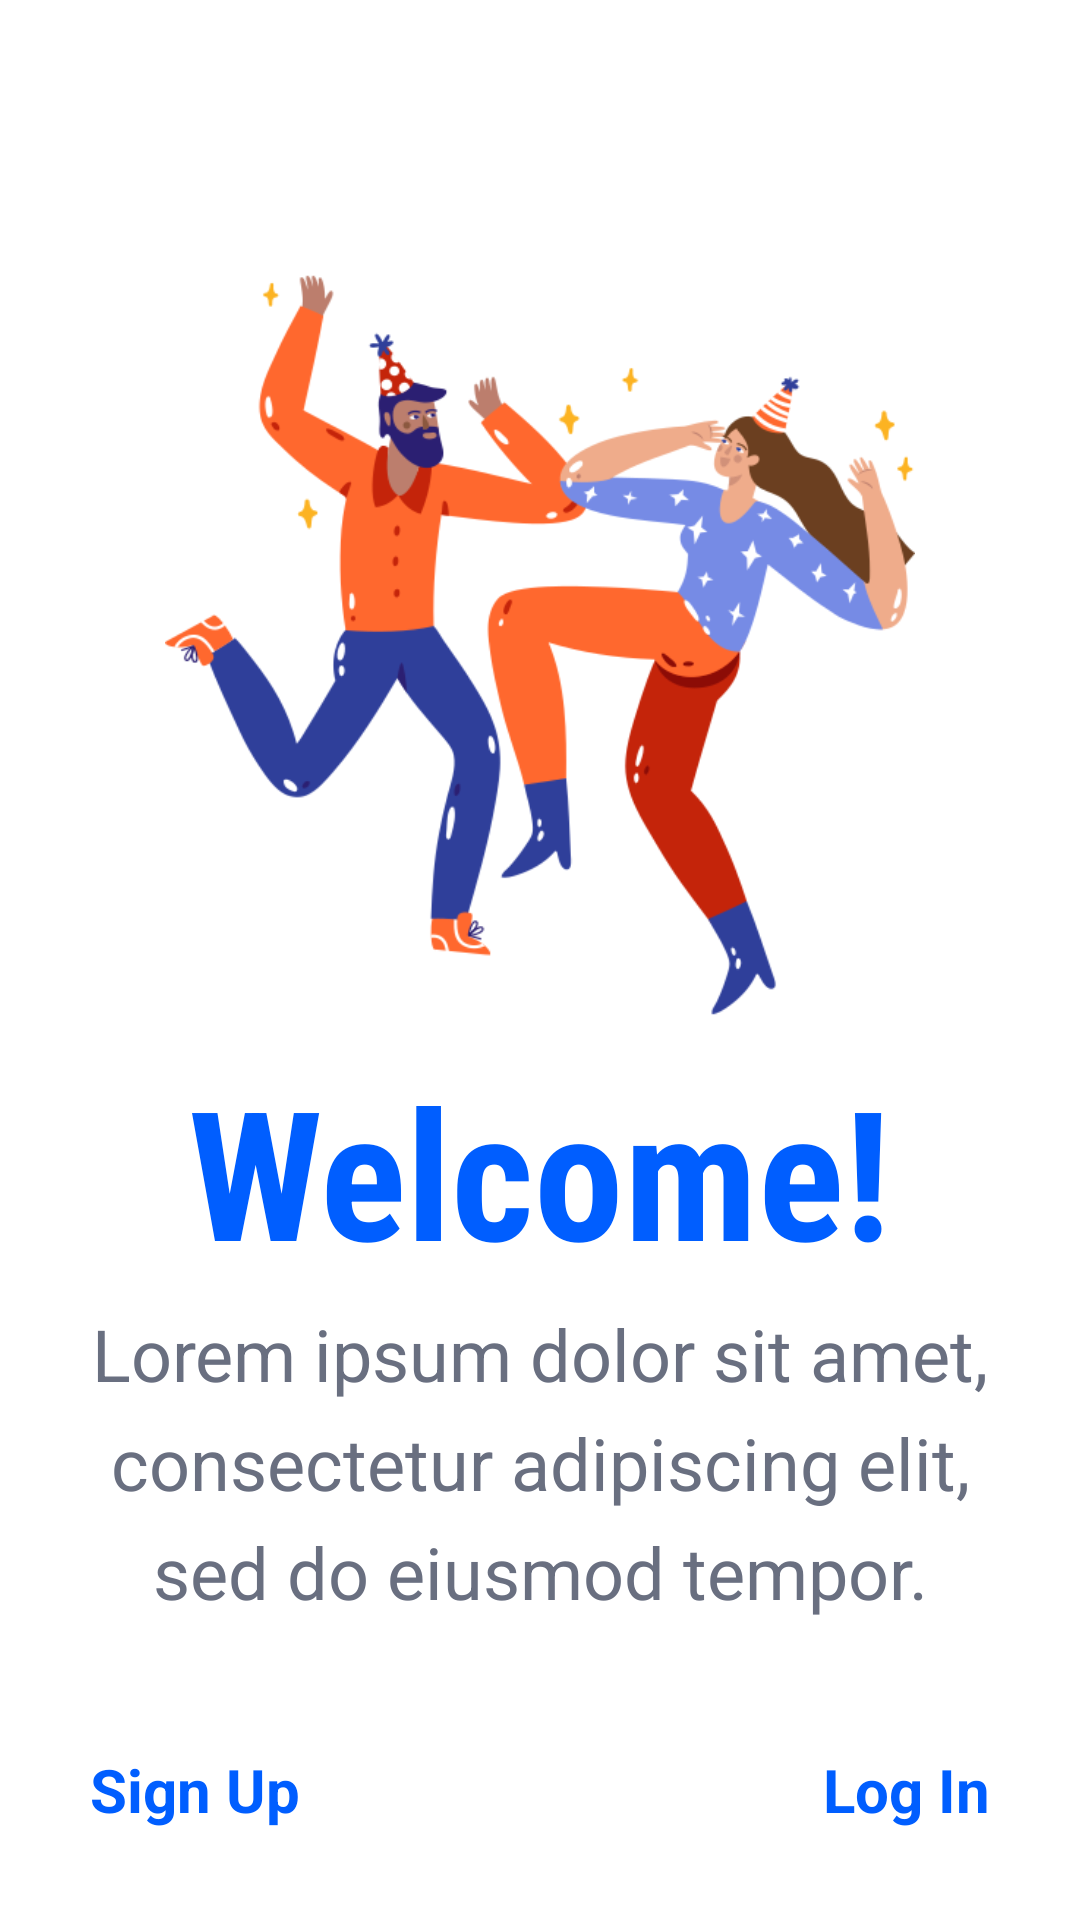

Write the Android layout XML for this screen, with the resource values it uses.
<!-- AndroidManifest.xml: application theme Theme.MaterialComponents.Light.NoActionBar -->
<!-- res/layout/activity_start.xml -->
<?xml version="1.0" encoding="utf-8"?>
<RelativeLayout xmlns:android="http://schemas.android.com/apk/res/android"
    xmlns:app="http://schemas.android.com/apk/res-auto"
    xmlns:tools="http://schemas.android.com/tools"
    android:layout_width="match_parent"
    android:layout_height="match_parent"
    tools:context=".MainActivity">

    <ImageView
        android:id="@+id/img"
        android:layout_width="250dp"
        android:layout_height="250dp"
        android:layout_centerHorizontal="true"
        android:layout_marginTop="90dp"
        app:srcCompat="@drawable/startimg" />

    <TextView
        android:id="@+id/textView"
        android:layout_width="wrap_content"
        android:layout_height="wrap_content"
        android:layout_below="@id/img"
        android:layout_centerHorizontal="true"
        android:layout_marginTop="10dp"
        android:fontFamily="sans-serif-condensed"
        android:text="Welcome!"
        android:textColor="#005EFF"
        android:textSize="60sp"
        android:textStyle="bold" />

    <TextView
        android:id="@+id/textView2"
        android:layout_width="300dp"
        android:layout_height="wrap_content"
        android:layout_below="@id/textView"
        android:layout_centerHorizontal="true"
        android:layout_marginTop="5dp"
        android:gravity="center"
        android:lineSpacingExtra="8sp"
        android:fontFamily="sans-serif"
        android:text="Lorem ipsum dolor sit amet, consectetur adipiscing elit, sed do eiusmod tempor."
        android:textColor="#696F80"
        android:textSize="24sp" />

    <TextView
        android:id="@+id/signup_txtview"
        android:layout_width="wrap_content"
        android:layout_height="wrap_content"
        android:layout_alignParentBottom="true"
        android:layout_marginStart="30dp"
        android:layout_marginLeft="30dp"
        android:layout_marginTop="30dp"
        android:layout_marginEnd="30dp"
        android:layout_marginRight="30dp"
        android:layout_marginBottom="30dp"
        android:fontFamily="sans-serif"
        android:text="Sign Up"
        android:textColor="#005EFF"
        android:textSize="20sp"
        android:textStyle="bold" />

    <TextView
        android:id="@+id/login_txtview"
        android:layout_width="wrap_content"
        android:layout_height="wrap_content"
        android:layout_alignParentEnd="true"
        android:layout_alignParentRight="true"
        android:layout_alignParentBottom="true"
        android:layout_marginStart="30dp"
        android:layout_marginLeft="30dp"
        android:layout_marginTop="30dp"
        android:layout_marginEnd="30dp"
        android:layout_marginRight="30dp"
        android:layout_marginBottom="30dp"
        android:text="Log In"
        android:fontFamily="sans-serif"
        android:textColor="#005EFF"
        android:textSize="20sp"
        android:textStyle="bold" />
</RelativeLayout>
<!-- resources referenced by this layout -->
<resources>
  <!-- drawable startimg: png bitmap (drawable, 56785 bytes) -->
</resources>
